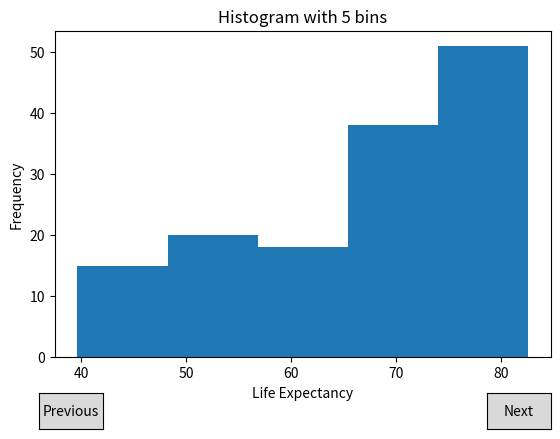

Reproduce this figure in Python.
import matplotlib.pyplot as plt
from matplotlib.widgets import Button
import numpy as np

# Sample data
life_exp = [43.828, 76.423, 72.301, 42.731, 75.32, 81.235, 79.829, 75.635, 64.062, 79.441,
            56.728, 65.554, 74.852, 50.728, 72.39, 73.005, 52.295, 49.58, 59.723, 50.43, 80.653,
            44.741, 50.651, 78.553, 72.961, 72.889, 65.152, 46.462, 55.322, 78.782, 48.328, 75.748,
            78.273, 76.486, 78.332, 54.791, 72.235, 74.994, 71.338, 71.878, 51.579, 58.04, 52.947,
            79.313, 80.657, 56.735, 59.448, 79.406, 60.022, 79.483, 70.259, 56.007, 46.388, 60.916,
            70.198, 82.208, 73.338, 81.757, 64.698, 70.65, 70.964, 59.545, 78.885, 80.745, 80.546,
            72.567, 82.603, 72.535, 54.11, 67.297, 78.623, 77.588, 71.993, 42.592, 45.678, 73.952,
            59.443, 48.303, 74.241, 54.467, 64.164, 72.801, 76.195, 66.803, 74.543, 71.164, 42.082,
            62.069, 52.906, 63.785, 79.762, 80.204, 72.899, 56.867, 46.859, 80.196, 75.64, 65.483,
            75.537, 71.752, 71.421, 71.688, 75.563, 78.098, 78.746, 76.442, 72.476, 46.242, 65.528,
            72.777, 63.062, 74.002, 42.568, 79.972, 74.663, 77.926, 48.159, 49.339, 80.941, 72.396,
            58.556, 39.613, 80.884, 81.701, 74.143, 78.4, 52.517, 70.616, 58.42, 69.819, 73.923,
            71.777, 51.542, 79.425, 78.242, 76.384, 73.747, 74.249, 73.422, 62.698, 42.384, 43.487]

# Split the data into different segments (e.g., different bin sizes or ranges)
# In this case, I’ll divide it into 5 different bin sizes for illustration
bin_sizes = [5, 10, 15, 20, 25]

# Set up the plot
fig, ax = plt.subplots()
plt.subplots_adjust(bottom=0.2)  # Make room for buttons

# Initial plot
current_bin_size = 5
ax.hist(life_exp, bins=current_bin_size)
ax.set_title(f'Histogram with {current_bin_size} bins')
ax.set_xlabel('Life Expectancy')
ax.set_ylabel('Frequency')

# Button click handler to update the plot
def update_plot(event):
    global current_bin_size
    if event.inaxes == axprev:
        current_bin_size = bin_sizes[(bin_sizes.index(current_bin_size) - 1) % len(bin_sizes)]
    else:
        current_bin_size = bin_sizes[(bin_sizes.index(current_bin_size) + 1) % len(bin_sizes)]

    ax.clear()  # Clear the current plot
    ax.hist(life_exp, bins=current_bin_size)  # Plot with new bin size
    ax.set_title(f'Histogram with {current_bin_size} bins')
    ax.set_xlabel('Life Expectancy')
    ax.set_ylabel('Frequency')
    plt.draw()  # Redraw the figure

# Create "Previous" and "Next" buttons
axprev = plt.axes([0.1, 0.05, 0.1, 0.075])  # [left, bottom, width, height]
axnext = plt.axes([0.8, 0.05, 0.1, 0.075])

button_prev = Button(axprev, 'Previous')
button_next = Button(axnext, 'Next')

button_prev.on_clicked(update_plot)
button_next.on_clicked(update_plot)

# Show the plot
plt.show()
